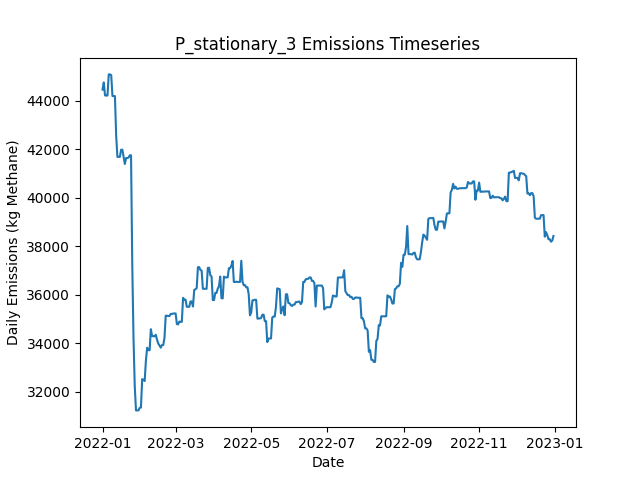

Data behind this chart, as committed beside it:
Date, Daily Emissions (Kg Methane), Daily Mitigable Emissions (Kg Methane), Daily Non-Mitigable Emissions (Kg Methan…, Daily Cost ($), Active Leaks, New Leaks, Leaks Repaired, Leaks Naturally Repaired, Leaks Tagged, Daily Repair Cost ($), Daily Natural Repair Cost ($), stationary_mdl_high Deployment Cost ($), stationary_mdl_high Sites flagged for Fo…, stationary_mdl_high Leaks tagged for rep…, stationary_mdl_high Sites Visited, stationary_mdl_high Travel Time (Minutes…, stationary_mdl_high Survey Time (Minutes…, OGI_FU_mdl_high Deployment Cost ($), OGI_FU_mdl_high Sites flagged for Follow…, OGI_FU_mdl_high Leaks tagged for repair, OGI_FU_mdl_high Sites Visited, OGI_FU_mdl_high Travel Time (Minutes), OGI_FU_mdl_high Survey Time (Minutes)
2022-01-01, 44457, 9742, 34716, 6030, 383, 386, 0, 2, 0.00000, 0.00000, 400, 6030, 0, , 10, 0, 0, 0.00000, , 0, 0, 0, 0
2022-01-02, 44751, 9742, 35009, 30, 384, 1, 0, 0, 0.00000, 0.00000, 0.00000, 30, 0, , 10, 0, 0, 0.00000, , 0, 0, 0, 0
2022-01-03, 44217, 9795, 34422, 30, 383, 1, 0, 0, 0.00000, 0.00000, 0.00000, 30, 0, , 10, 0, 0, 0.00000, , 0, 0, 0, 0
2022-01-04, 44211, 9789, 34422, 30, 381, 0, 0, 2, 0.00000, 0.00000, 400, 30, 0, , 10, 0, 0, 0.00000, , 0, 0, 0, 0
2022-01-05, 44213, 9791, 34422, 30, 382, 1, 0, 0, 0.00000, 0.00000, 0.00000, 30, 0, , 10, 0, 0, 0.00000, , 0, 0, 0, 0
2022-01-06, 45084, 9798, 35286, 30, 386, 4, 0, 0, 0.00000, 0.00000, 0.00000, 30, 0, , 10, 0, 0, 0.00000, , 0, 0, 0, 0
2022-01-07, 45084, 9798, 35286, 30, 386, 0, 0, 0, 0.00000, 0.00000, 0.00000, 30, 0, , 10, 0, 0, 0.00000, , 0, 0, 0, 0
2022-01-08, 45055, 9769, 35286, 30, 384, 1, 0, 3, 0.00000, 0.00000, 600, 30, 0, , 10, 0, 0, 0.00000, , 0, 0, 0, 0
2022-01-09, 44192, 9770, 34422, 30, 384, 1, 0, 0, 0.00000, 0.00000, 0.00000, 30, 0, , 10, 0, 0, 0.00000, , 0, 0, 0, 0
2022-01-10, 44188, 9767, 34422, 1030, 383, 0, 0, 1, 61, 0.00000, 200, 30, 10, , 10, 0, 0, 1000, , 61, 3, 120, 360
2022-01-11, 44191, 9770, 34422, 1030, 383, 1, 0, 1, 60, 0.00000, 200, 30, 0, , 10, 0, 0, 1000, , 60, 3, 120, 360
2022-01-12, 42550, 9770, 32780, 1030, 382, 1, 0, 0, 58, 0.00000, 0.00000, 30, 0, , 10, 0, 0, 1000, , 58, 3, 120, 360
2022-01-13, 41684, 9768, 31916, 530, 379, 0, 0, 2, 17, 0.00000, 400, 30, 0, , 10, 0, 0, 500, , 17, 1, 30, 120
2022-01-14, 41687, 9771, 31916, 30, 380, 1, 0, 0, 0.00000, 0.00000, 0.00000, 30, 0, , 10, 0, 0, 0.00000, , 0, 0, 0, 0
2022-01-15, 41687, 9771, 31916, 30, 379, 0, 0, 1, 0.00000, 0.00000, 200, 30, 0, , 10, 0, 0, 0.00000, , 0, 0, 0, 0
2022-01-16, 41981, 9771, 32210, 30, 380, 1, 0, 0, 0.00000, 0.00000, 0.00000, 30, 0, , 10, 0, 0, 0.00000, , 0, 0, 0, 0
2022-01-17, 41981, 9771, 32210, 30, 380, 0, 0, 0, 0.00000, 0.00000, 0.00000, 30, 0, , 10, 0, 0, 0.00000, , 0, 0, 0, 0
2022-01-18, 41688, 9771, 31916, 30, 381, 3, 0, 0, 0.00000, 0.00000, 0.00000, 30, 0, , 10, 0, 0, 0.00000, , 0, 0, 0, 0
2022-01-19, 41393, 9771, 31622, 1030, 379, 0, 0, 1, 57, 0.00000, 200, 30, 10, , 10, 0, 0, 1000, , 57, 3, 120, 360
2022-01-20, 41637, 10015, 31622, 1030, 382, 3, 0, 0, 60, 0.00000, 0.00000, 30, 0, , 10, 0, 0, 1000, , 60, 3, 120, 360
2022-01-21, 41637, 10015, 31622, 1030, 382, 0, 0, 0, 57, 0.00000, 0.00000, 30, 0, , 10, 0, 0, 1000, , 57, 3, 120, 360
2022-01-22, 41657, 10035, 31622, 530, 384, 2, 0, 0, 20, 0.00000, 0.00000, 30, 0, , 10, 0, 0, 500, , 20, 1, 30, 120
2022-01-23, 41749, 10127, 31622, 30, 385, 2, 0, 1, 0.00000, 0.00000, 200, 30, 0, , 10, 0, 0, 0.00000, , 0, 0, 0, 0
2022-01-24, 41749, 10127, 31622, 30, 385, 0, 0, 0, 0.00000, 0.00000, 0.00000, 30, 0, , 10, 0, 0, 0.00000, , 0, 0, 0, 0
2022-01-25, 37220, 6462, 30758, 10830, 331, 1, 54, 0, 0.00000, 10800, 0.00000, 30, 0, , 10, 0, 0, 0.00000, , 0, 0, 0, 0
2022-01-26, 34204, 3618, 30586, 11030, 274, 0, 55, 0, 0.00000, 11000, 0.00000, 30, 0, , 10, 0, 0, 0.00000, , 0, 0, 0, 0
2022-01-27, 32239, 1653, 30586, 9230, 229, 1, 46, 0, 0.00000, 9200, 0.00000, 30, 0, , 10, 0, 0, 0.00000, , 0, 0, 0, 0
2022-01-28, 31239, 653.7, 30586, 3430, 217, 0, 12, 0, 22, 2400, 0.00000, 30, 10, , 10, 0, 0, 1000, , 22, 3, 120, 360
2022-01-29, 31239, 653.7, 30586, 1030, 217, 0, 0, 0, 32, 0.00000, 0.00000, 30, 0, , 10, 0, 0, 1000, , 32, 3, 120, 360
2022-01-30, 31239, 653.7, 30586, 1030, 217, 0, 0, 0, 24, 0.00000, 0.00000, 30, 0, , 10, 0, 0, 1000, , 24, 3, 120, 360
2022-01-31, 31345, 656.1, 30689, 530, 218, 2, 0, 1, 15, 0.00000, 200, 30, 0, , 10, 0, 0, 500, , 15, 1, 30, 120
2022-02-01, 31358, 668.5, 30689, 30, 219, 2, 0, 0, 0.00000, 0.00000, 0.00000, 30, 0, , 10, 0, 0, 0.00000, , 0, 0, 0, 0
2022-02-02, 32528, 681.3, 31847, 30, 222, 3, 0, 0, 0.00000, 0.00000, 0.00000, 30, 0, , 10, 0, 0, 0.00000, , 0, 0, 0, 0
2022-02-03, 32499, 652.2, 31847, 2030, 212, 0, 10, 0, 0.00000, 2000, 0.00000, 30, 0, , 10, 0, 0, 0.00000, , 0, 0, 0, 0
2022-02-04, 32451, 604.1, 31847, 2830, 199, 1, 14, 0, 0.00000, 2800, 0.00000, 30, 0, , 10, 0, 0, 0.00000, , 0, 0, 0, 0
2022-02-05, 33283, 572, 32711, 1830, 191, 1, 9, 0, 0.00000, 1800, 0.00000, 30, 0, , 10, 0, 0, 0.00000, , 0, 0, 0, 0
2022-02-06, 33823, 541.8, 33281, 2230, 184, 2, 6, 1, 25, 1200, 200, 30, 10, , 10, 0, 0, 1000, , 25, 3, 120, 360
2022-02-07, 33719, 541.8, 33178, 1030, 183, 0, 0, 0, 23, 0.00000, 0.00000, 30, 0, , 10, 0, 0, 1000, , 23, 3, 120, 360
2022-02-08, 33719, 541.8, 33178, 1030, 183, 0, 0, 0, 19, 0.00000, 0.00000, 30, 0, , 10, 0, 0, 1000, , 19, 3, 120, 360
2022-02-09, 34585, 543.5, 34042, 530, 185, 2, 0, 0, 8, 0.00000, 0.00000, 30, 0, , 10, 0, 0, 500, , 8, 1, 30, 120
2022-02-10, 34300, 552, 33748, 30, 185, 1, 0, 0, 0.00000, 0.00000, 0.00000, 30, 0, , 10, 0, 0, 0.00000, , 0, 0, 0, 0
2022-02-11, 34300, 552.3, 33748, 30, 186, 1, 0, 0, 0.00000, 0.00000, 0.00000, 30, 0, , 10, 0, 0, 0.00000, , 0, 0, 0, 0
2022-02-12, 34289, 541.1, 33748, 1030, 182, 1, 5, 0, 0.00000, 1000, 0.00000, 30, 0, , 10, 0, 0, 0.00000, , 0, 0, 0, 0
2022-02-13, 34357, 608.7, 33748, 1830, 175, 2, 9, 0, 0.00000, 1800, 0.00000, 30, 0, , 10, 0, 0, 0.00000, , 0, 0, 0, 0
2022-02-14, 34147, 295.8, 33852, 1830, 167, 1, 9, 0, 0.00000, 1800, 0.00000, 30, 0, , 10, 0, 0, 0.00000, , 0, 0, 0, 0
2022-02-15, 33995, 229.5, 33765, 2630, 158, 0, 8, 0, 21, 1600, 0.00000, 30, 10, , 10, 0, 0, 1000, , 21, 3, 120, 360
2022-02-16, 33909, 229.9, 33679, 1030, 158, 1, 0, 0, 15, 0.00000, 0.00000, 30, 0, , 10, 0, 0, 1000, , 15, 3, 120, 360
2022-02-17, 33825, 232.3, 33592, 1030, 158, 1, 0, 0, 18, 0.00000, 0.00000, 30, 0, , 10, 0, 0, 1000, , 18, 3, 120, 360
2022-02-18, 33931, 235.3, 33696, 530, 160, 2, 0, 0, 11, 0.00000, 0.00000, 30, 0, , 10, 0, 0, 500, , 11, 1, 30, 120
2022-02-19, 33933, 237.4, 33696, 30, 161, 1, 0, 0, 0.00000, 0.00000, 0.00000, 30, 0, , 10, 0, 0, 0.00000, , 0, 0, 0, 0
2022-02-20, 34227, 237.4, 33990, 30, 162, 1, 0, 0, 0.00000, 0.00000, 0.00000, 30, 0, , 10, 0, 0, 0.00000, , 0, 0, 0, 0
2022-02-21, 35141, 200.6, 34940, 1630, 156, 2, 8, 0, 0.00000, 1600, 0.00000, 30, 0, , 10, 0, 0, 0.00000, , 0, 0, 0, 0
2022-02-22, 35140, 199.5, 34940, 630, 153, 0, 3, 0, 0.00000, 600, 0.00000, 30, 0, , 10, 0, 0, 0.00000, , 0, 0, 0, 0
2022-02-23, 35127, 186.9, 34940, 1630, 145, 0, 8, 0, 0.00000, 1600, 0.00000, 30, 0, , 10, 0, 0, 0.00000, , 0, 0, 0, 0
2022-02-24, 35126, 185.6, 34940, 1430, 143, 0, 2, 0, 20, 400, 0.00000, 30, 10, , 10, 0, 0, 1000, , 20, 3, 120, 360
2022-02-25, 35212, 185.6, 35027, 1030, 143, 1, 0, 1, 14, 0.00000, 200, 30, 0, , 10, 0, 0, 1000, , 14, 3, 120, 360
2022-02-26, 35212, 185.6, 35027, 1030, 143, 0, 0, 0, 18, 0.00000, 0.00000, 30, 0, , 10, 0, 0, 1000, , 18, 3, 120, 360
2022-02-27, 35233, 206.1, 35027, 530, 144, 1, 0, 0, 6, 0.00000, 0.00000, 30, 0, , 10, 0, 0, 500, , 6, 1, 30, 120
2022-02-28, 35233, 206.1, 35027, 30, 144, 0, 0, 0, 0.00000, 0.00000, 0.00000, 30, 0, , 10, 0, 0, 0.00000, , 0, 0, 0, 0
2022-03-01, 35233, 206.1, 35027, 30, 144, 0, 0, 0, 0.00000, 0.00000, 0.00000, 30, 0, , 10, 0, 0, 0.00000, , 0, 0, 0, 0
... 305 more rows
